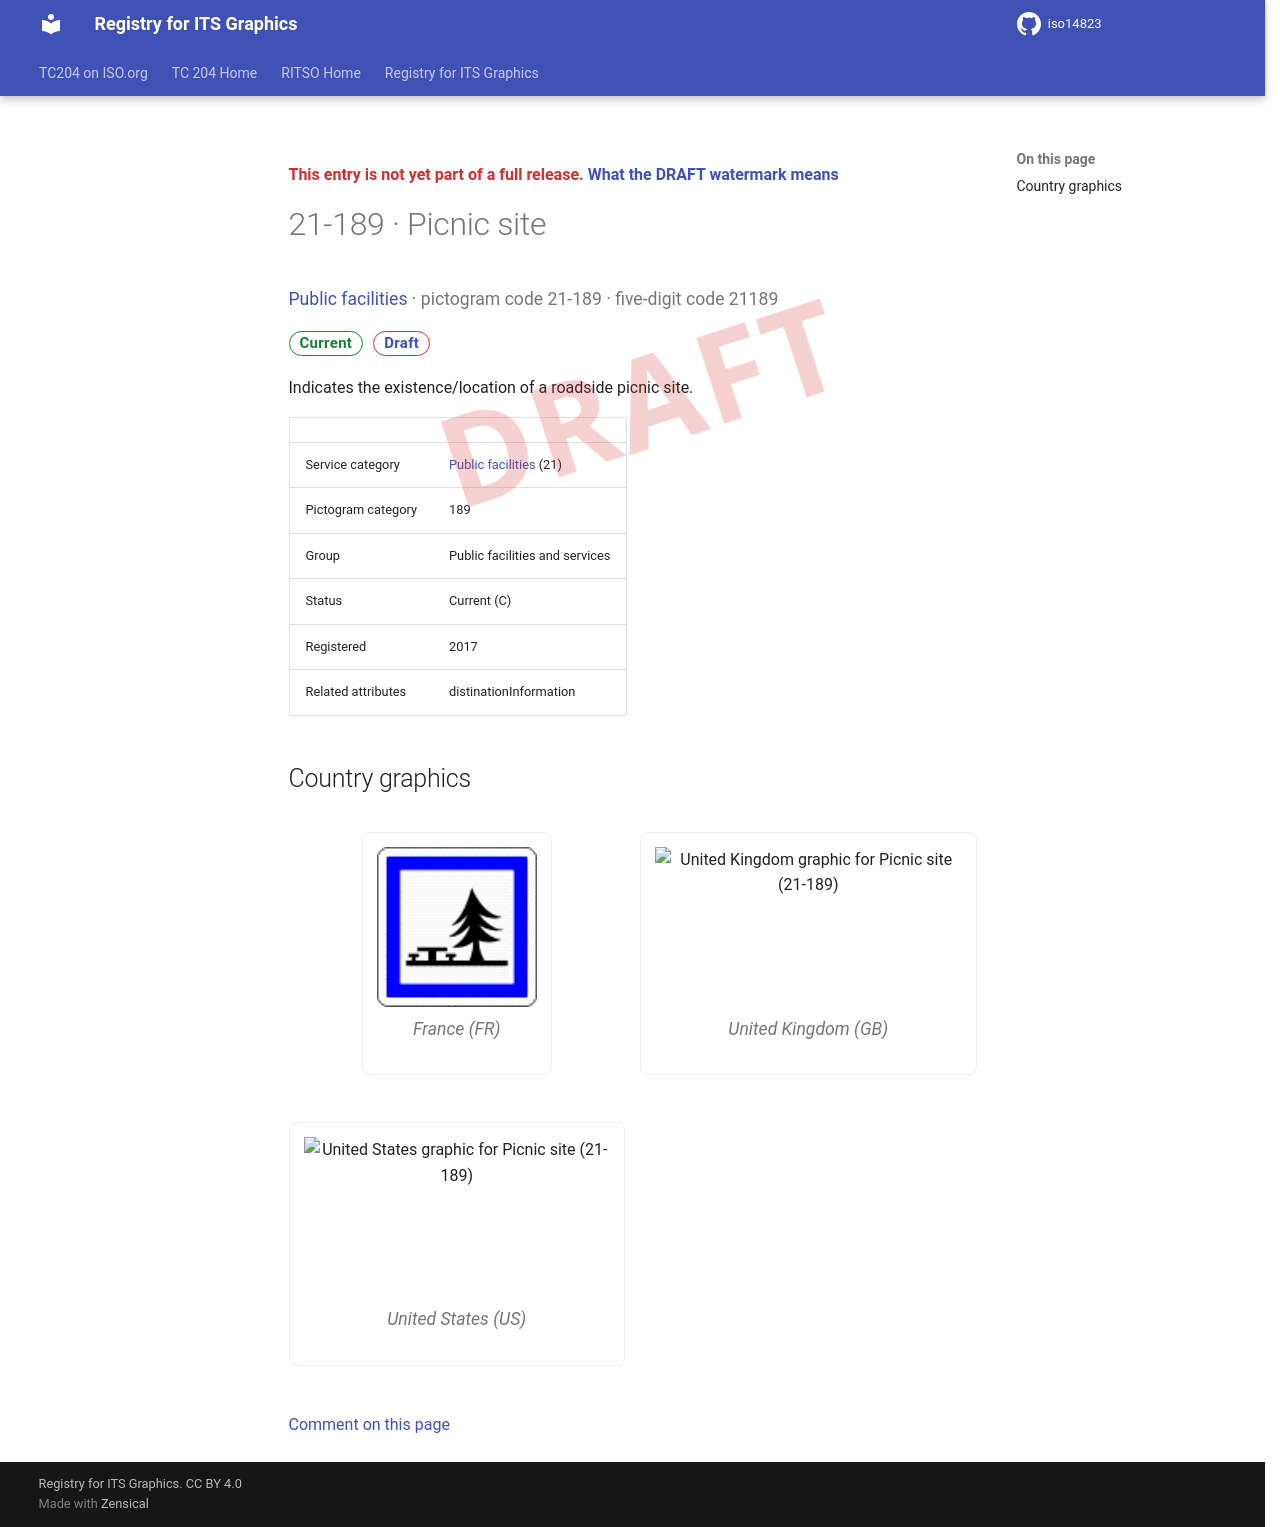

repository: k-vaughn/iso14823 · page: v0.1.0-alpha.1/signs/21-189/index.html · generator: mkdocs

<div class="draft4-watermark" aria-hidden="true"></div>

<p class="draft-note">This entry is not yet part of a full release. <a href="../#draft-watermark">What the DRAFT watermark means</a></p>

# 21-189 · Picnic site

<p class="sign-kicker"><a href="../categories/21/">Public facilities</a> · pictogram code 21-189 · five-digit code 21189</p>
<p class="sign-chips"><span class="chip chip-current">Current</span> <a class="chip chip-draft" href="../#draft-watermark">Draft</a></p>
<p>Indicates the existence/location of a roadside picnic site.</p>
| | |
| --- | --- |
| Service category | <a href="../categories/21/">Public facilities</a> (21) |
| Pictogram category | 189 |
| Group | Public facilities and services |
| Status | Current (C) |
| Registered | 2017 |
| Related attributes | distinationInformation |

## Country graphics

<div class="sign-grid">
<figure class="sign-card">
<img src="../graphics/fr/21-189.png" alt="France graphic for Picnic site (21-189)" loading="lazy">

<figcaption>France (FR)</figcaption>
</figure>
<figure class="sign-card">
<img src="../graphics/gb/21-189.png" alt="United Kingdom graphic for Picnic site (21-189)" loading="lazy">

<figcaption>United Kingdom (GB)</figcaption>
</figure>
<figure class="sign-card">
<img src="../graphics/us/21-189.png" alt="United States graphic for Picnic site (21-189)" loading="lazy">

<figcaption>United States (US)</figcaption>
</figure>
</div>

[Comment on this page](https://github.com/k-vaughn/iso14823/issues/new?template=page-feedback.yml&title=%5BPage+feedback%5D+21-189+%C2%B7+Picnic+site&page-title=21-189+%C2%B7+Picnic+site&page-path=signs%2F21-189.md)
